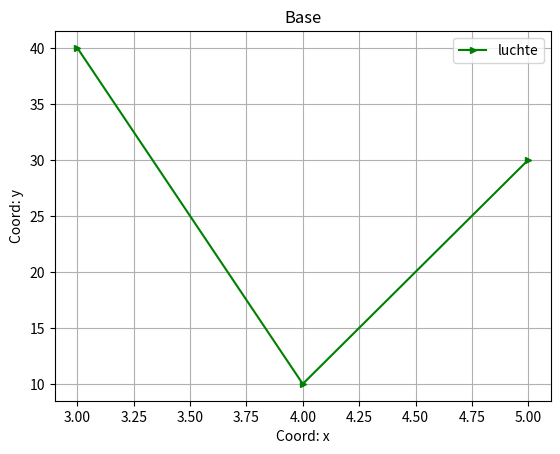

Python code for this plot:
import matplotlib.pyplot as plt
import numpy as np

x = [3, 4, 5]
y = [40, 10, 30]

plt.plot(x, y, color='g', label='luchte', marker='>', ms=5)

# --- Украшательства ---
plt.xlabel('Coord: x') # Подись оси ОХ
plt.ylabel('Coord: y') # Подпись оси ОУ
plt.legend() # Вызов "легенды"
plt.title('Base') # Общая подпись графика
plt.grid() # Подключение сетки
plt.show()